Run: headless pygame with SDL's dummy video driver; simulated clock (each Clock.tick advances the game by its frame time, no real sleeping); random seed 0; keys injected as events and as key.get_pressed() state; no mouse input.
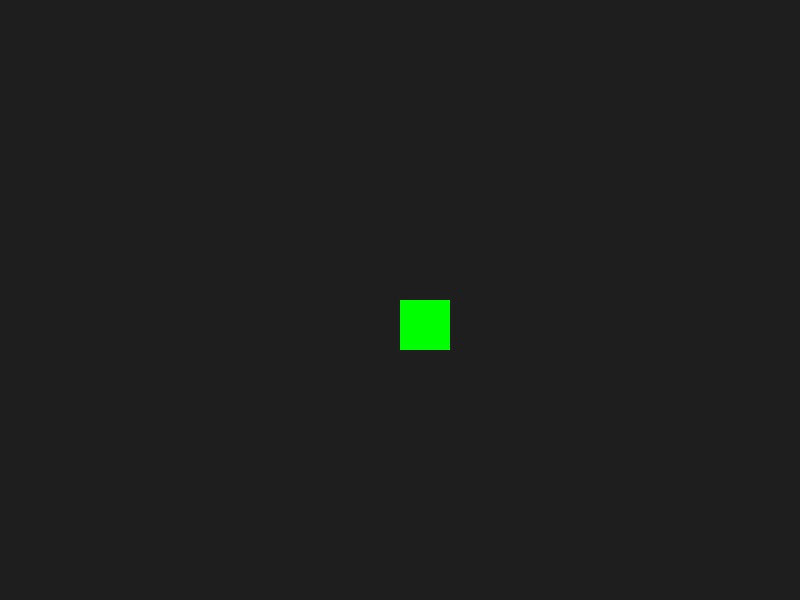
Frame 1 of 4 · flips 1–60 · no input
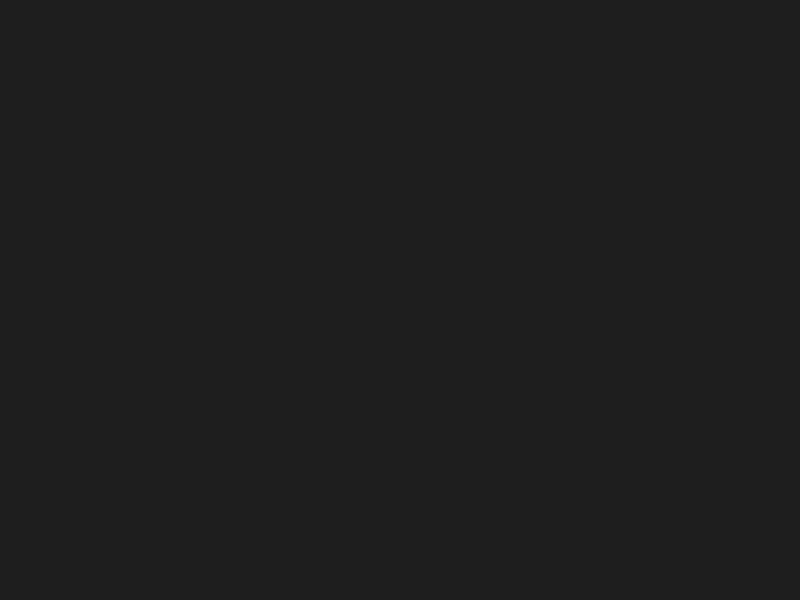
Frame 2 of 4 · flips 61–180 · tapped SPACE, RETURN · held RIGHT (→), D
Frame 3 of 4 · flips 181–300 · held DOWN (↓), S · screen unchanged from frame 2, image omitted
Frame 4 of 4 · flips 301–420 · held LEFT (←), A, UP (↑), W · screen same as frame 1, image omitted

The pygame program that drew these frames:

import pygame

pygame.init()

WIDTH = 800
HEIGHT = 600

screen = pygame.display.set_mode((WIDTH, HEIGHT))
pygame.display.set_caption("Pygame Test")

x = 400
y = 300
speed = 5

clock = pygame.time.Clock()

running = True

while running:

    for event in pygame.event.get():
        if event.type == pygame.QUIT:
            running = False

    keys = pygame.key.get_pressed()

    if keys[pygame.K_w]:
        y -= speed

    if keys[pygame.K_s]:
        y += speed

    if keys[pygame.K_a]:
        x -= speed

    if keys[pygame.K_d]:
        x += speed

    screen.fill((30, 30, 30))

    pygame.draw.rect(screen, (0, 255, 0), (x, y, 50, 50))

    pygame.display.flip()

    clock.tick(60)

pygame.quit()
